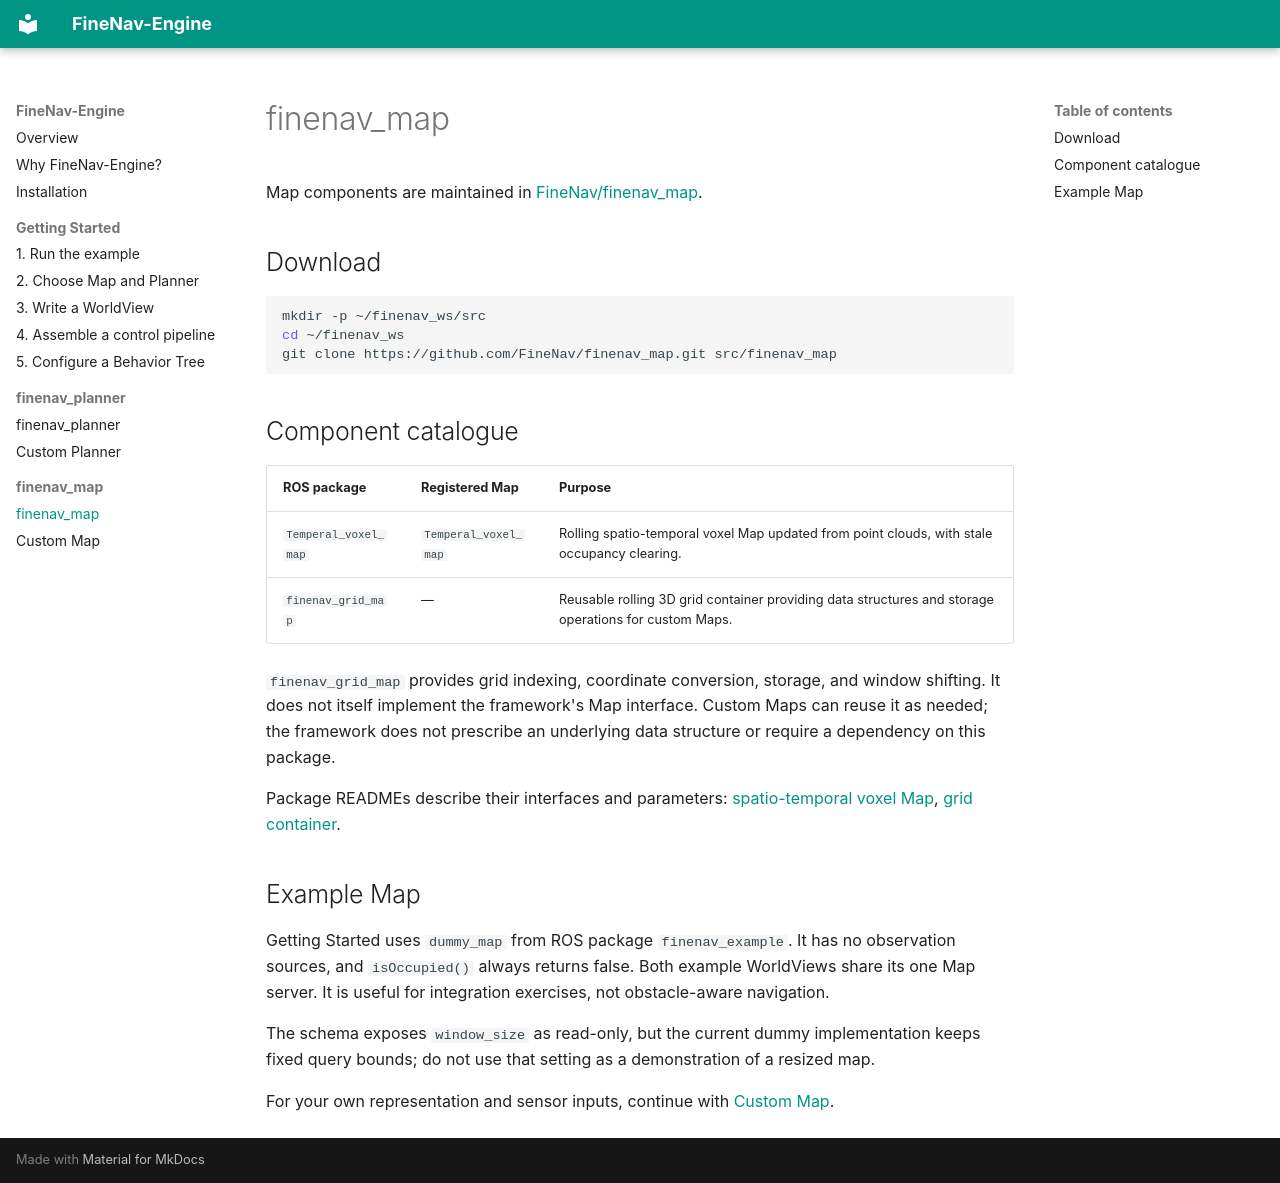

repository: FineNav/FineNav-Engine · page: guide/plugins/maps/index.html · generator: mkdocs

# finenav_map

Map components are maintained in
[FineNav/finenav_map](https://github.com/FineNav/finenav_map).

## Download

```bash
mkdir -p ~/finenav_ws/src
cd ~/finenav_ws
git clone https://github.com/FineNav/finenav_map.git src/finenav_map
```

## Component catalogue

| ROS package | Registered Map | Purpose |
| --- | --- | --- |
| `Temperal_voxel_map` | `Temperal_voxel_map` | Rolling spatio-temporal voxel Map updated from point clouds, with stale occupancy clearing. |
| `finenav_grid_map` | — | Reusable rolling 3D grid container providing data structures and storage operations for custom Maps. |

`finenav_grid_map` provides grid indexing, coordinate conversion, storage, and
window shifting. It does not itself implement the framework's Map interface.
Custom Maps can reuse it as needed; the framework does not prescribe an
underlying data structure or require a dependency on this package.

Package READMEs describe their interfaces and parameters:
[spatio-temporal voxel Map](https://github.com/FineNav/finenav_map/tree/main/Temperal_voxel_map),
[grid container](https://github.com/FineNav/finenav_map/tree/main/finenav_grid_map).

## Example Map

Getting Started uses `dummy_map` from ROS package `finenav_example`.
It has no observation sources, and `isOccupied()` always returns false.
Both example WorldViews share its one Map server. It is useful for integration
exercises, not obstacle-aware navigation.

The schema exposes `window_size` as read-only, but the current dummy implementation
keeps fixed query bounds; do not use that setting as a demonstration of a resized map.

For your own representation and sensor inputs, continue with
[Custom Map](../custom-map.md).
